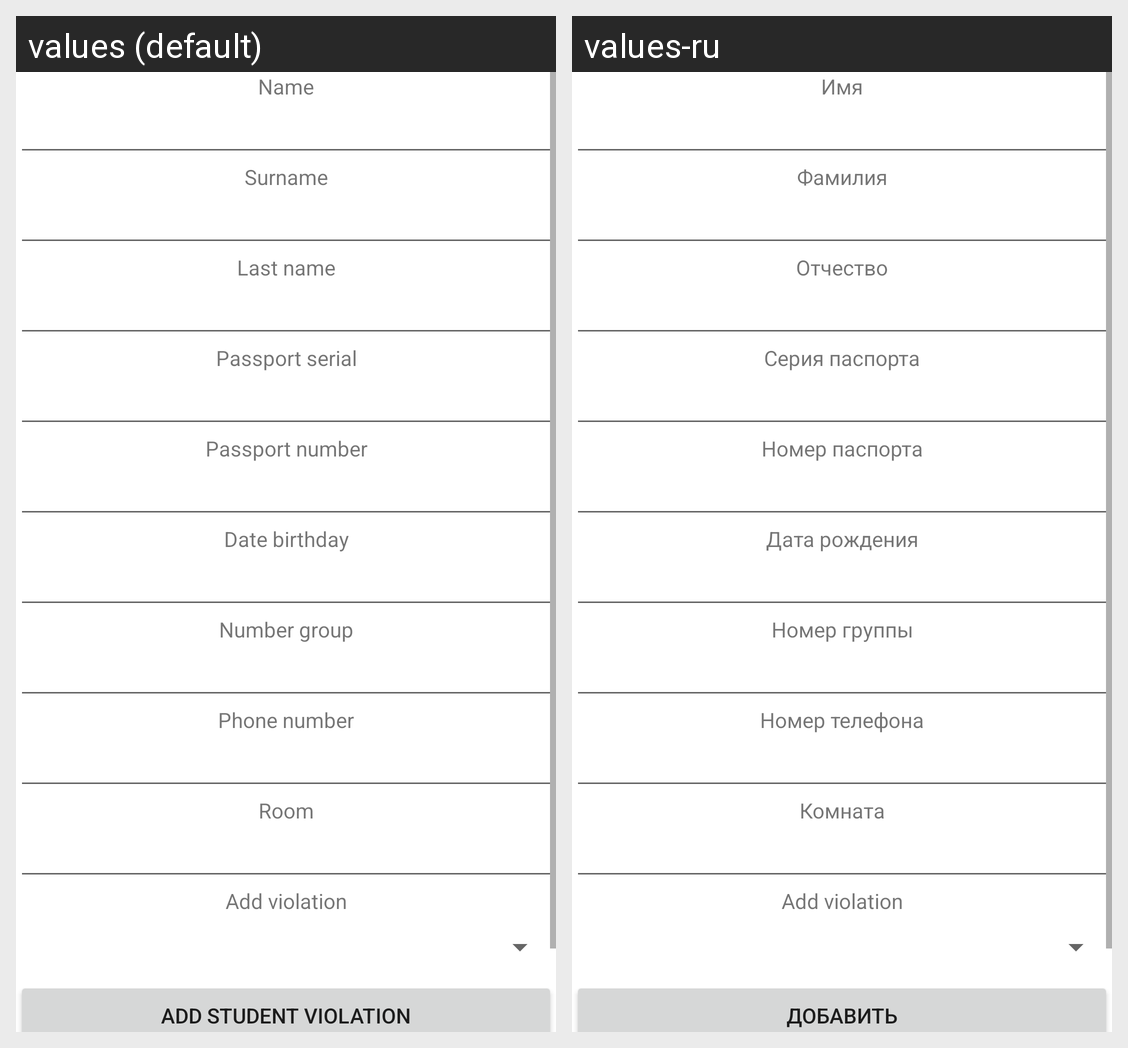

This grid shows one Android layout under two languages. Give, for every string resource on the screen, its name, the default text and each shown locale's text.
Android screen res/layout/activity_changed_student.xml rendered under 2 locales, left to right: values (default), values-ru. Device: Nexus 5 (rendered at 1080×1920; each locale shown at half size, 540×960, under a caption strip naming it); theme Theme.DormitoryV2.
Strings drawn on this screen, with the default value and each locale's value (text and hints the layout hard-codes, and strings that could not be matched under every locale, appear in the picture but are not listed):

AddName
  values: Name
  values-ru: Имя

AddSurname
  values: Surname
  values-ru: Фамилия

Addlastname
  values: Last name
  values-ru: Отчество

AddPspSer
  values: Passport serial
  values-ru: Серия паспорта

Addpspnum
  values: Passport number
  values-ru: Номер паспорта

Addbirth
  values: Date birthday
  values-ru: Дата рождения

AddNumberGroup
  values: Number group
  values-ru: Номер группы

AddPhone
  values: Phone number
  values-ru: Номер телефона

Rooms
  values: Room
  values-ru: Комната

AddNewViolation
  values: Add student violation
  values-ru: Добавить
